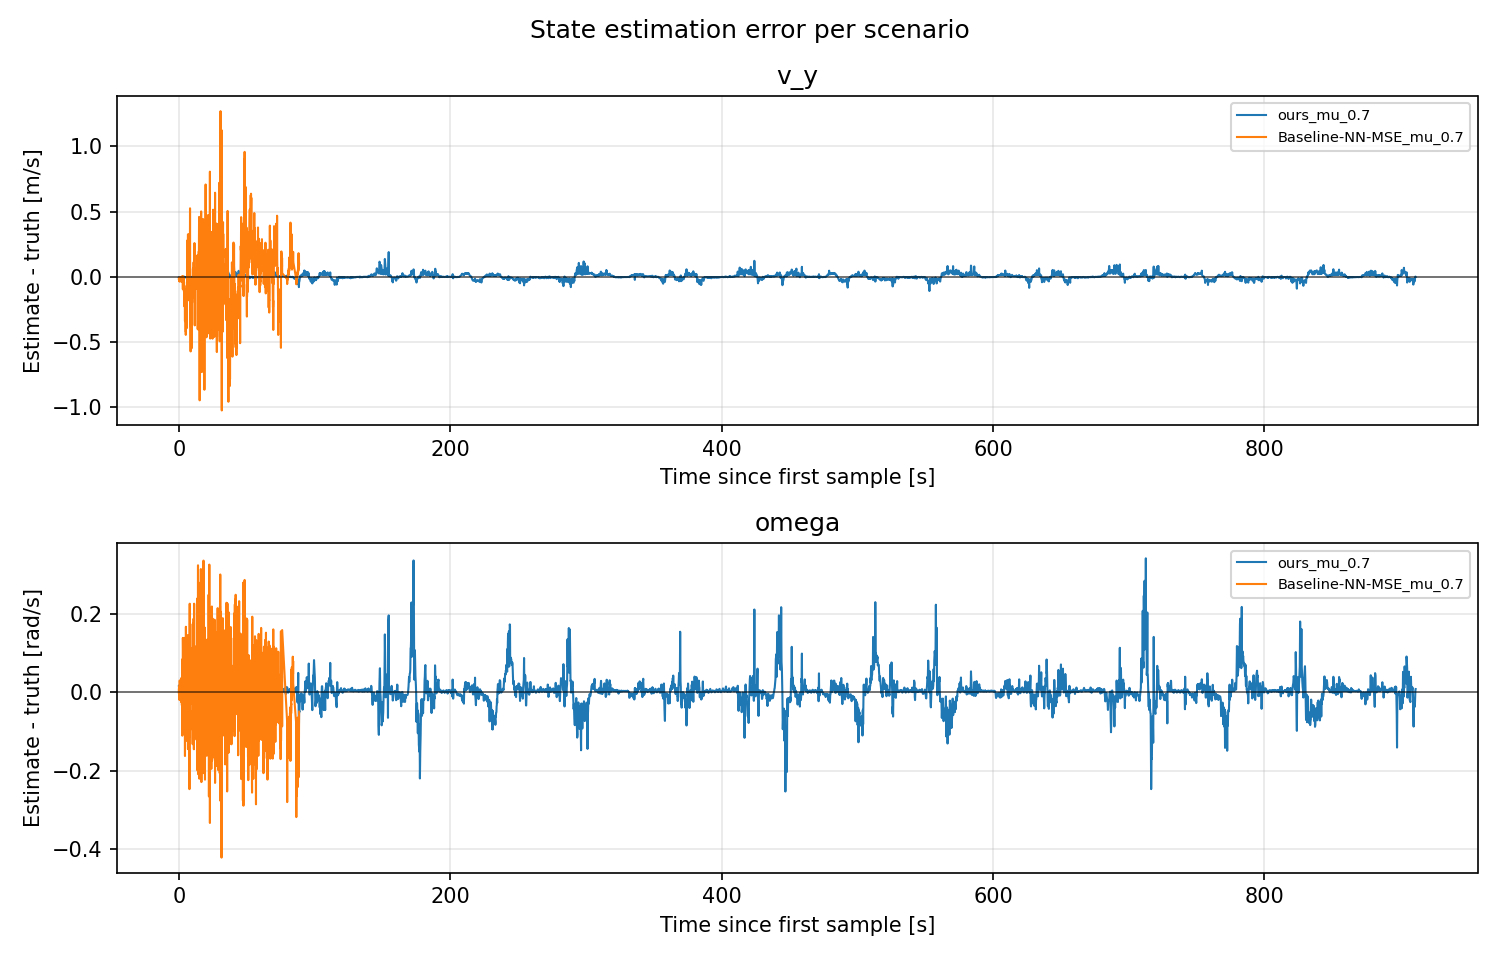

The file beside this chart, header and first rows:
scenario, signal, t_s, error_est_minus_gt
ours_mu_0.7, v_y, 0.0, -0.003602
ours_mu_0.7, v_y, 0.165, -0.001322
ours_mu_0.7, v_y, 0.297, -0.001755
ours_mu_0.7, v_y, 0.528, -0.003167
ours_mu_0.7, v_y, 0.693, -0.00277
ours_mu_0.7, v_y, 0.825, -0.00184
ours_mu_0.7, v_y, 1.023, -0.005977
ours_mu_0.7, v_y, 1.221, -0.00309
ours_mu_0.7, v_y, 1.386, -0.005061
ours_mu_0.7, v_y, 1.518, -0.003509
ours_mu_0.7, v_y, 1.716, -0.003594
ours_mu_0.7, v_y, 1.881, -0.002742
ours_mu_0.7, v_y, 2.046, -0.00382
ours_mu_0.7, v_y, 2.178, -0.002183
ours_mu_0.7, v_y, 2.343, -0.001903
ours_mu_0.7, v_y, 2.541, -0.002144
ours_mu_0.7, v_y, 2.673, -0.002394
ours_mu_0.7, v_y, 2.838, -0.002049
ours_mu_0.7, v_y, 3.036, -0.00343
ours_mu_0.7, v_y, 3.234, -0.006747
ours_mu_0.7, v_y, 3.399, -0.0004275
ours_mu_0.7, v_y, 3.564, 0.0006191
ours_mu_0.7, v_y, 3.729, 0.001352
ours_mu_0.7, v_y, 3.894, 0.001957
ours_mu_0.7, v_y, 4.059, 0.001275
ours_mu_0.7, v_y, 4.257, -0.004829
ours_mu_0.7, v_y, 4.389, -0.004067
ours_mu_0.7, v_y, 4.554, -0.004024
ours_mu_0.7, v_y, 4.752, -0.003185
ours_mu_0.7, v_y, 4.917, -0.002592
ours_mu_0.7, v_y, 5.115, -0.001936
ours_mu_0.7, v_y, 5.28, -0.0004773
ours_mu_0.7, v_y, 5.445, -0.003001
ours_mu_0.7, v_y, 5.577, -0.001109
ours_mu_0.7, v_y, 5.775, -0.0006205
ours_mu_0.7, v_y, 5.94, -0.0005294
ours_mu_0.7, v_y, 6.138, -0.00175
ours_mu_0.7, v_y, 6.303, -0.001064
ours_mu_0.7, v_y, 6.435, -0.001385
ours_mu_0.7, v_y, 6.567, -0.00199
ours_mu_0.7, v_y, 6.798, -0.006732
ours_mu_0.7, v_y, 6.963, -0.006005
ours_mu_0.7, v_y, 7.161, -0.009501
ours_mu_0.7, v_y, 7.293, -0.003076
ours_mu_0.7, v_y, 7.458, -0.002448
ours_mu_0.7, v_y, 7.623, -0.001686
ours_mu_0.7, v_y, 7.821, -0.0003603
ours_mu_0.7, v_y, 8.019, -0.002125
ours_mu_0.7, v_y, 8.217, -0.004385
ours_mu_0.7, v_y, 8.415, -0.006734
ours_mu_0.7, v_y, 8.679, -0.01034
ours_mu_0.7, v_y, 8.877, -0.007012
ours_mu_0.7, v_y, 9.075, -0.001913
ours_mu_0.7, v_y, 9.306, -0.0007752
ours_mu_0.7, v_y, 9.504, -3.85824370247867e-05
ours_mu_0.7, v_y, 9.702, -0.0003558
ours_mu_0.7, v_y, 9.867, -0.001714
ours_mu_0.7, v_y, 10.03, -0.00285
ours_mu_0.7, v_y, 10.2, -0.006954
ours_mu_0.7, v_y, 10.39, -0.004976
... 13,916 more rows
